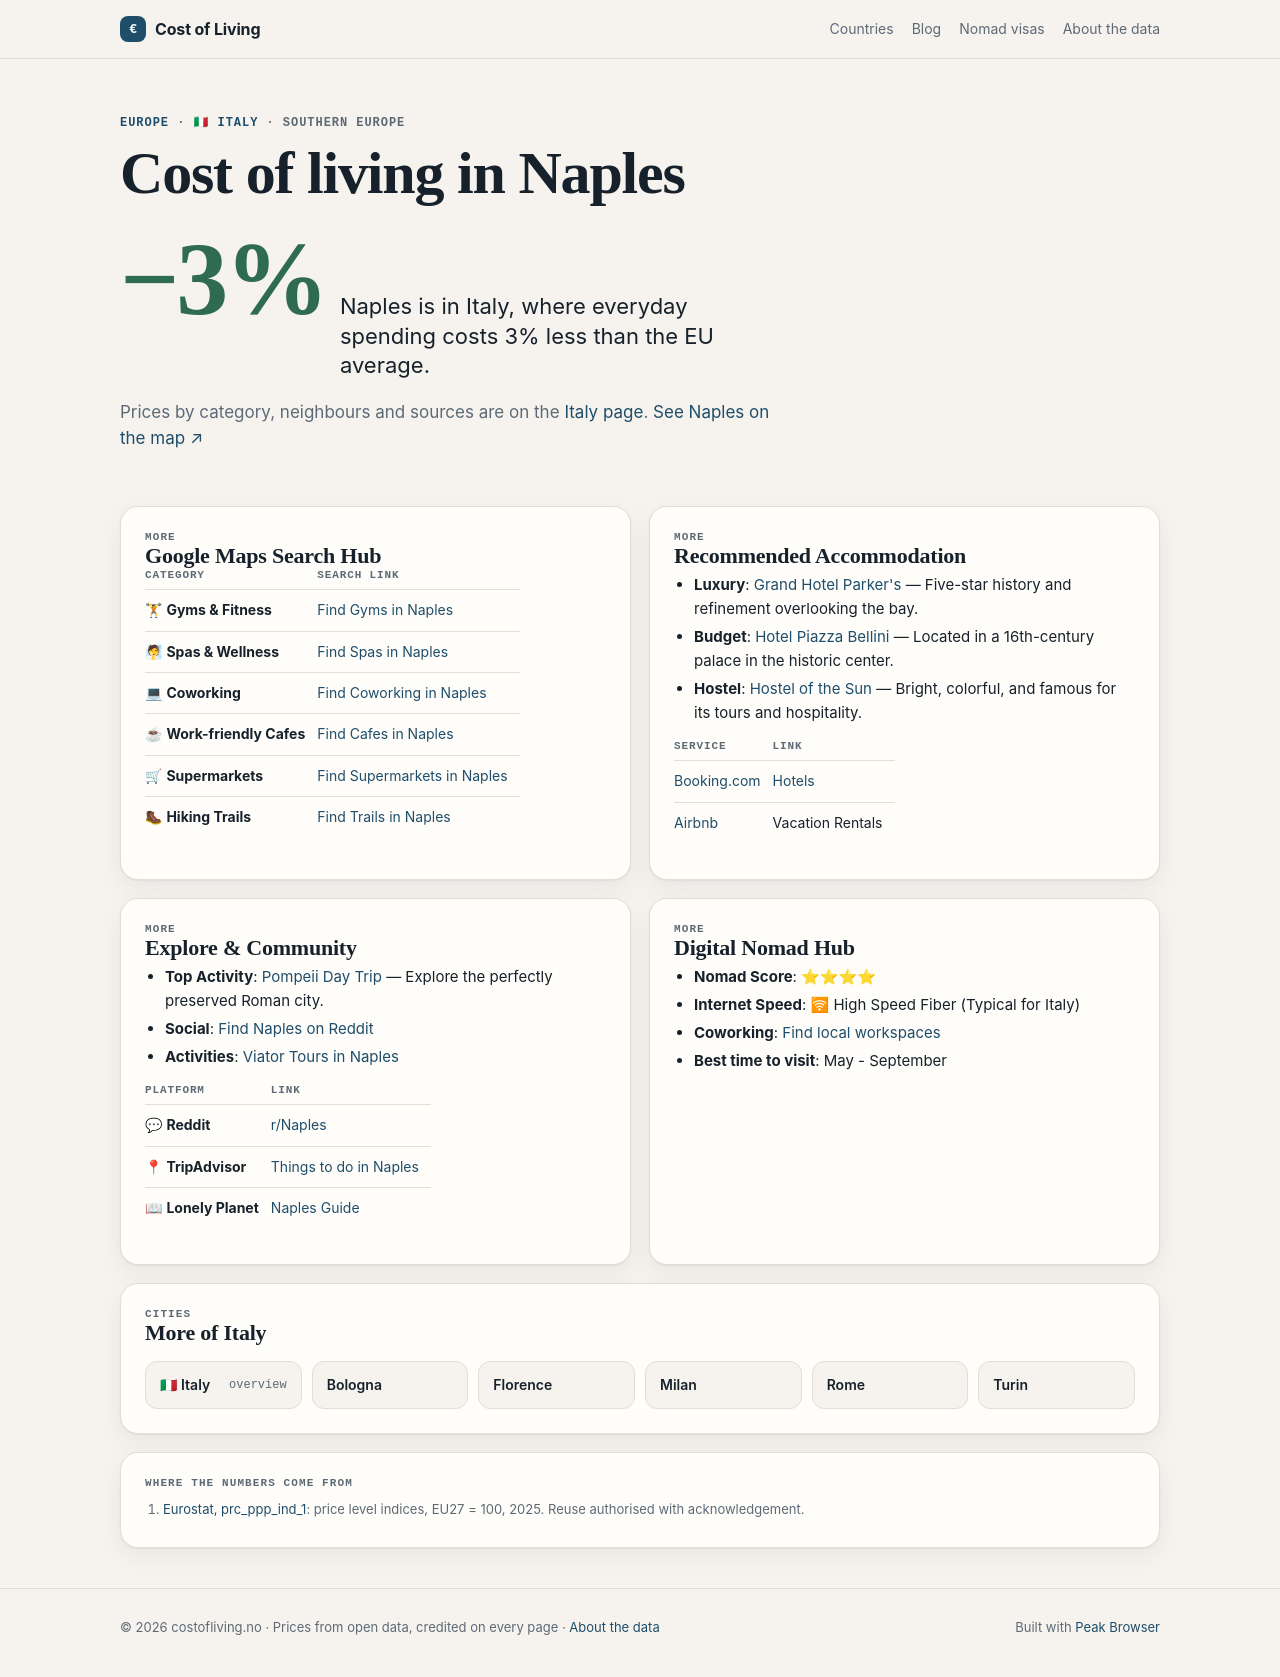

repository: Designrpros/CostOfLiving · page: italy/cities/naples/index.html · generator: mkdocs

---
title: 🏙 Naples - Italy
description: Cost of Living in Naples
---

# 🏙 Naples

<iframe width="100%" height="300" frameborder="0" scrolling="no" marginheight="0" marginwidth="0" src="https://maps.google.com/maps?q=Naples,Italy&t=&z=12&ie=UTF8&iwloc=&output=embed"></iframe>

## 📊 Cost of Living

| Category | Price | EUR |
|----------|-------|-----|
| Rent (center) | 750€ | ~750€ |
| Meal | 12€ | ~12€ |
| Beer (0.5L) | 4€ | ~4€ |
| Cappuccino | 1.50€ | ~1.50€ |
| Transport | 1.40€ | ~1.40€ |
| Cinema | 8€ | ~8€ |

## 📍 Google Maps Search Hub

| Category | Search Link |
|----------|-------------|
| 🏋 **Gyms & Fitness** | [Find Gyms in Naples](https://www.google.com/maps/search/Gym+and+Workout+in+Naples) |
| 🧖 **Spas & Wellness** | [Find Spas in Naples](https://www.google.com/maps/search/Spa+and+Wellness+in+Naples) |
| 💻 **Coworking** | [Find Coworking in Naples](https://www.google.com/maps/search/Coworking+Spaces+in+Naples) |
| ☕ **Work-friendly Cafes** | [Find Cafes in Naples](https://www.google.com/maps/search/laptop+friendly+cafes+in+Naples) |
| 🛒 **Supermarkets** | [Find Supermarkets in Naples](https://www.google.com/maps/search/supermarket+in+Naples) |
| 🥾 **Hiking Trails** | [Find Trails in Naples](https://www.google.com/maps/search/Hiking+Trails+in+Naples) |

## 🏨 Recommended Accommodation
- **Luxury**: [Grand Hotel Parker's](https://www.booking.com/searchresults.html?ss=Grand Hotel Parker's Naples) — Five-star history and refinement overlooking the bay.
- **Budget**: [Hotel Piazza Bellini](https://www.booking.com/searchresults.html?ss=Hotel Piazza Bellini Naples) — Located in a 16th-century palace in the historic center.
- **Hostel**: [Hostel of the Sun](https://www.booking.com/searchresults.html?ss=Hostel of the Sun Naples) — Bright, colorful, and famous for its tours and hospitality.

| Service | Link |
|---------|------|
| [Booking.com](https://www.booking.com/searchresults.html?ss=Naples) | [Hotels](https://www.booking.com/searchresults.html?ss=Naples) |
| [Airbnb](https://www.airbnb.com/s/Naples--Italy) | Vacation Rentals |

## 🧭 Explore & Community
- **Top Activity**: [Pompeii Day Trip](https://www.tripadvisor.com/Search?q=Pompeii Day Trip Naples) — Explore the perfectly preserved Roman city.
- **Social**: [Find Naples on Reddit](https://www.reddit.com/r/Naples/)
- **Activities**: [Viator Tours in Naples](https://www.viator.com/searchResults/all?text=Naples)

| Platform | Link |
|----------|------|
| 💬 **Reddit** | [r/Naples](https://www.reddit.com/r/Naples/) |
| 📍 **TripAdvisor** | [Things to do in Naples](https://www.tripadvisor.com/Search?q=Naples) |
| 📖 **Lonely Planet** | [Naples Guide](https://www.lonelyplanet.com/search?q=Naples) |

## 🚀 Digital Nomad Hub

- **Nomad Score**: ⭐⭐⭐⭐
- **Internet Speed**: 🛜 High Speed Fiber (Typical for Italy)
- **Coworking**: [Find local workspaces](https://www.google.com/maps/search/Naples+Coworking/)
- **Best time to visit**: May - September

## ← Back
[Back to Italy overview](../index.md)

*Data: Numbeo.com, March 2026*
